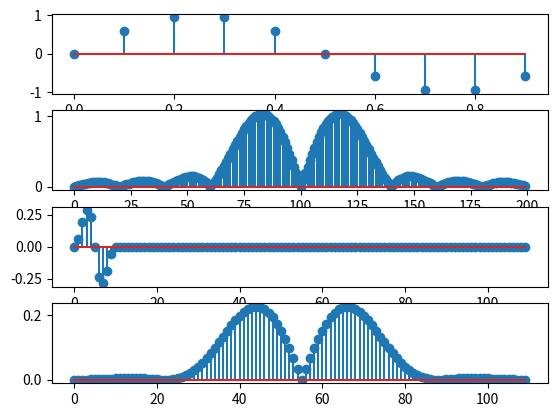

The matplotlib source for this figure:
import numpy as np
import matplotlib.pyplot as plt

if __name__ == '__main__':
    n = 10   # Primary digits count
    N = 100  # Secondary digits count
    dur = 1 # Duration 5s
    f = 1   # Freq 1Hz
    tn = np.linspace(0, 0.9, n)
    triangle = np.append(tn[0:5]*np.ones(int(n/2)), np.zeros(int(n/2))) - np.append(np.zeros(int(n/2)), -1+tn[5:]*np.ones(int(n/2)))

    sn = np.sin(2*np.pi*f*tn)
    sN = np.append(triangle*sn, np.zeros(N))

    spec_n = np.fft.fftshift(2 * abs(np.fft.fft(sn, n=200)) / n)
    # spec_n = spec_n[:round(n / 2)]
    spec_N = np.fft.fftshift((N/n) * 2 * abs(np.fft.fft(sN)) / len(sN) )
    # spec_N = spec_N[:round(N / 2)]

    # freqn = [x for x in np.linspace(-n/2, n/2, len(spec_n))]
    # freqN = [x for x in np.linspace(-n/2, n/2, len(spec_N))]

    plt.subplot(4, 1, 1)
    plt.stem(tn, sn)
    plt.subplot(4, 1, 2)
    plt.stem( spec_n)
    plt.subplot(4, 1, 3)
    plt.stem(sN)
    plt.subplot(4, 1, 4)
    plt.stem( spec_N)
    plt.show()


# See PyCharm help at https://www.jetbrains.com/help/pycharm/
"""
    plt.subplot(2, 1, 1)
    plt.plot(signal_sinc)
    plt.subplot(2, 1, 2)
    plt.subplot(signal_conv[:])
    plt.show()
"""